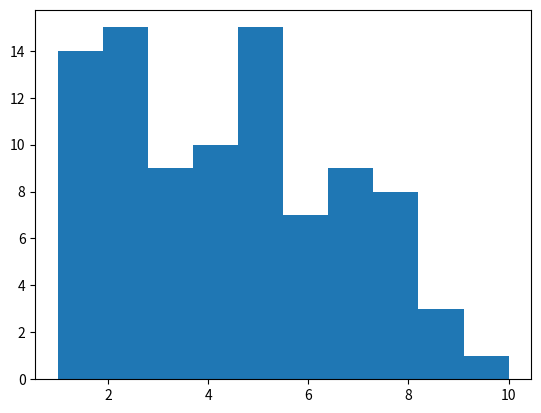

Write the Python code that produced this figure.
#!/usr/bin/python3
from random import randint
import matplotlib.pyplot as plt
a_score=0
b_score=0
round=0
win_num=[]
for round in range(100):
    a=randint(1,10)
    b=randint(1,10)
    if a>b:
        if b+1==a:
            a_score+=2
            win_num.append(a)
        else:
            b_score+=1
            win_num.append(b)
    elif b>a:
        if a+1==b:
            b_score+=2
            win_num.append(b)
        else: 
            a_score+=1
            win_num.append(a)
    else:
        print("You have the same numbers: 0 points for you")
    print(f'Round number {round} END ------\nComputer gave: {b} \nPlayer A: {a_score},Player B: {b_score}')
plt.hist(win_num)
plt.show()
